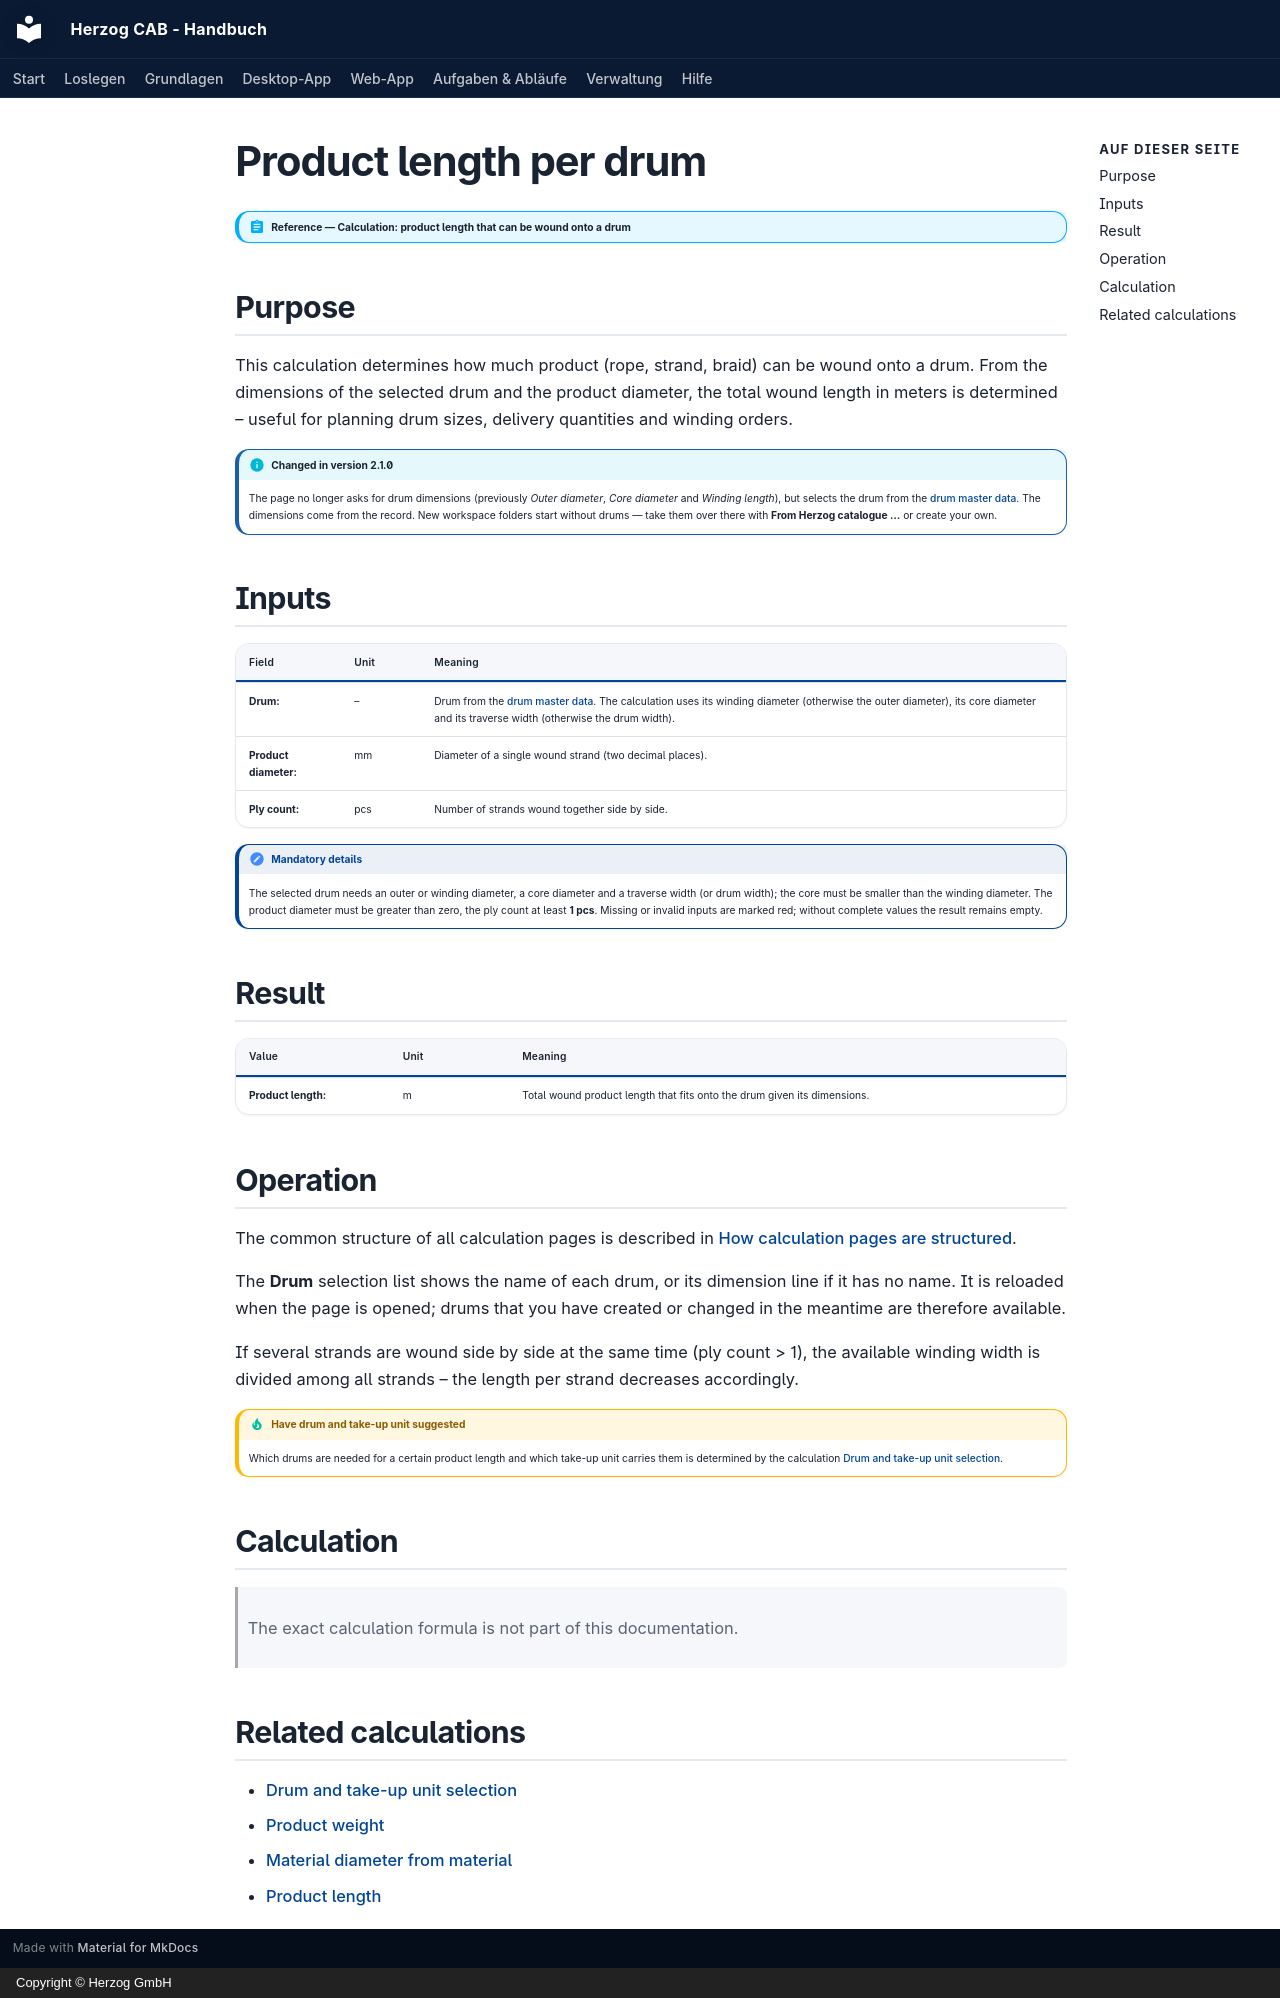

repository: Herzog-GmbH/HerzogCAB-Docs · page: calculations/product/rope-length-on-drum.en/index.html · generator: mkdocs · copyright: Copyright © Herzog GmbH

# Product length per drum

!!! abstract "Reference — Calculation: product length that can be wound onto a drum"

## Purpose { #wofur }

This calculation determines how much product (rope, strand, braid) can be
wound onto a drum. From the dimensions of the selected drum
and the product diameter, the total wound length in meters is
determined – useful for planning drum sizes, delivery quantities and
winding orders.

!!! info "Changed in version 2.1.0"
    The page no longer asks for drum dimensions (previously *Outer diameter*,
    *Core diameter* and *Winding length*), but selects the drum from the
    [drum master data](../../master-data/drums.md). The dimensions come from
    the record. New workspace folders start without drums —
    take them over there with **From Herzog catalogue …** or create
    your own.

## Inputs { #eingabewerte }

| Field | Unit | Meaning |
|---|---|---|
| **Drum:** | – | Drum from the [drum master data](../../master-data/drums.md). The calculation uses its winding diameter (otherwise the outer diameter), its core diameter and its traverse width (otherwise the drum width). |
| **Product diameter:** | mm | Diameter of a single wound strand (two decimal places). |
| **Ply count:** | pcs | Number of strands wound together side by side. |

!!! note "Mandatory details"
    The selected drum needs an outer or winding diameter, a
    core diameter and a traverse width (or drum width); the core must be
    smaller than the winding diameter. The product diameter must be
    greater than zero, the ply count at least **1 pcs**. Missing or
    invalid inputs are marked red; without complete values the
    result remains empty.

## Result { #ergebnis }

| Value | Unit | Meaning |
|---|---|---|
| **Product length:** | m | Total wound product length that fits onto the drum given its dimensions. |

## Operation { #bedienung }

The common structure of all calculation pages is described in
[How calculation pages are structured](../../basics/calc-page-anatomy.md).

The **Drum** selection list shows the name of each drum, or its dimension line
if it has no name. It is reloaded when the page is opened;
drums that you have created or changed in the meantime are therefore
available.

If several strands are wound side by side at the same time (ply count > 1),
the available winding width is divided among all strands – the length per
strand decreases accordingly.

!!! tip "Have drum and take-up unit suggested"
    Which drums are needed for a certain product length and which
    take-up unit carries them is determined by the calculation
    [Drum and take-up unit selection](drum-take-up-selection.md).

## Calculation { #berechnung }

> The exact calculation formula is not part of this documentation.

## Related calculations { #verwandte-berechnungen }

- [Drum and take-up unit selection](drum-take-up-selection.md)
- [Product weight](rope-weight.md)
- [Material diameter from material](../material/material-diameter.md)
- [Product length](rope-length.md)
